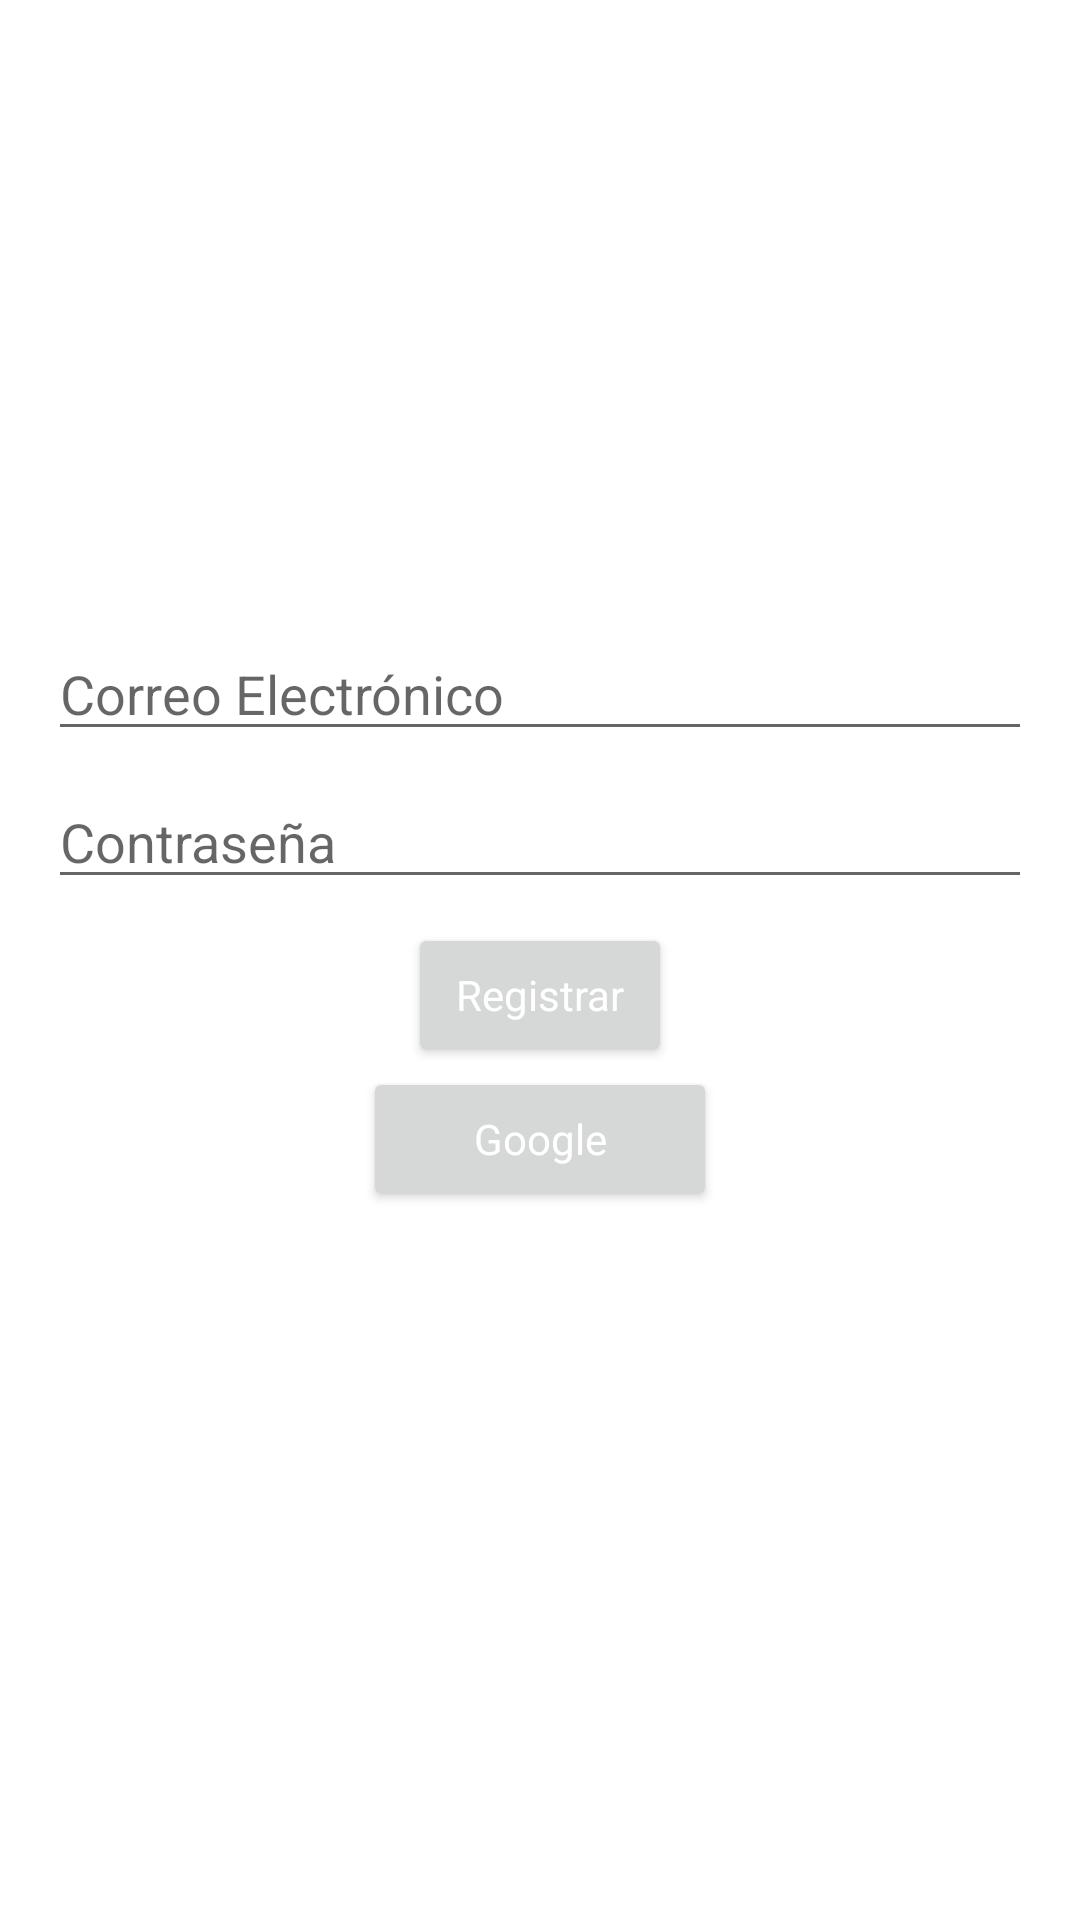

Write the Android layout XML for this screen, with the resource values it uses.
<!-- AndroidManifest.xml: application theme Theme.Kaniwa -->
<!-- res/layout/activity_auth.xml -->
<?xml version="1.0" encoding="utf-8"?>
<androidx.constraintlayout.widget.ConstraintLayout xmlns:android="http://schemas.android.com/apk/res/android"
    xmlns:app="http://schemas.android.com/apk/res-auto"
    xmlns:tools="http://schemas.android.com/tools"
    android:layout_width="match_parent"
    android:layout_height="match_parent"
    android:textAlignment="textStart"
    tools:context=".AuthActivity">

    <LinearLayout
        android:id="@+id/authlayout"
        android:layout_width="0dp"
        android:layout_height="wrap_content"
        android:layout_marginStart="16dp"
        android:layout_marginTop="16dp"
        android:layout_marginEnd="16dp"
        android:gravity="center"
        android:orientation="vertical"
        app:layout_constraintEnd_toEndOf="parent"
        app:layout_constraintStart_toStartOf="parent"
        app:layout_constraintTop_toTopOf="parent">

        <ImageView
            android:id="@+id/imageView2"
            android:layout_width="269dp"
            android:layout_height="193dp"
            app:srcCompat="@drawable/logousuario" />

        <EditText
            android:id="@+id/emailEditText"
            android:layout_width="match_parent"
            android:layout_height="wrap_content"
            android:ems="10"
            android:hint="Correo Electrónico"
            android:inputType="textEmailAddress" />

        <Space
            android:layout_width="match_parent"
            android:layout_height="8dp" />

        <EditText
            android:id="@+id/passwordEditText"
            android:layout_width="match_parent"
            android:layout_height="wrap_content"
            android:ems="10"
            android:hint="Contraseña"
            android:inputType="textPassword" />

        <Space
            android:layout_width="match_parent"
            android:layout_height="8dp" />

        <Button
            android:id="@+id/signButton"
            style="@style/TextAppearance.AppCompat.Body1"
            android:layout_width="wrap_content"
            android:layout_height="wrap_content"
            android:layout_weight="1"
            android:text="Registrar"
            android:textAppearance="@style/TextAppearance.AppCompat.Medium"
            android:textColor="#FFFFFF" />

        <Space
            android:layout_width="wrap_content"
            android:layout_height="wrap_content"
            android:layout_weight="1" />

        <Button
            android:id="@+id/googlebutton"
            style="@style/TextAppearance.AppCompat.Body1"
            android:layout_width="118dp"
            android:layout_height="wrap_content"
            android:text="Google"
            android:textAppearance="@style/TextAppearance.AppCompat.Medium"
            android:textColor="#FFFFFF"
            app:icon="@drawable/logogoogle" />

    </LinearLayout>

</androidx.constraintlayout.widget.ConstraintLayout>
<!-- resources referenced by this layout -->
<resources>
  <!-- drawable logogoogle: png bitmap (drawable, 577 bytes) -->
  <style name="Theme.Kaniwa" parent="Theme.MaterialComponents.DayNight.DarkActionBar">
          
          <item name="colorPrimary">@color/purple_500</item>
          <item name="colorPrimaryVariant">@color/purple_700</item>
          <item name="colorOnPrimary">@color/white</item>
          
          <item name="colorSecondary">@color/teal_200</item>
          <item name="colorSecondaryVariant">@color/teal_700</item>
          <item name="colorOnSecondary">@color/black</item>
          
          <item name="android:statusBarColor" tools:targetApi="l">?attr/colorPrimaryVariant</item>
  
          
      </style>
  <color name="white">#FFFFFFFF</color>
  <color name="black">#FF000000</color>
  <!-- not gathered from this repository: default colours our renderer supplied (Android Studio template values) -->
  <color name="purple_500">#FF6200EE</color>
  <color name="purple_700">#FF3700B3</color>
  <color name="teal_200">#FF03DAC5</color>
  <color name="teal_700">#FF018786</color>
</resources>
